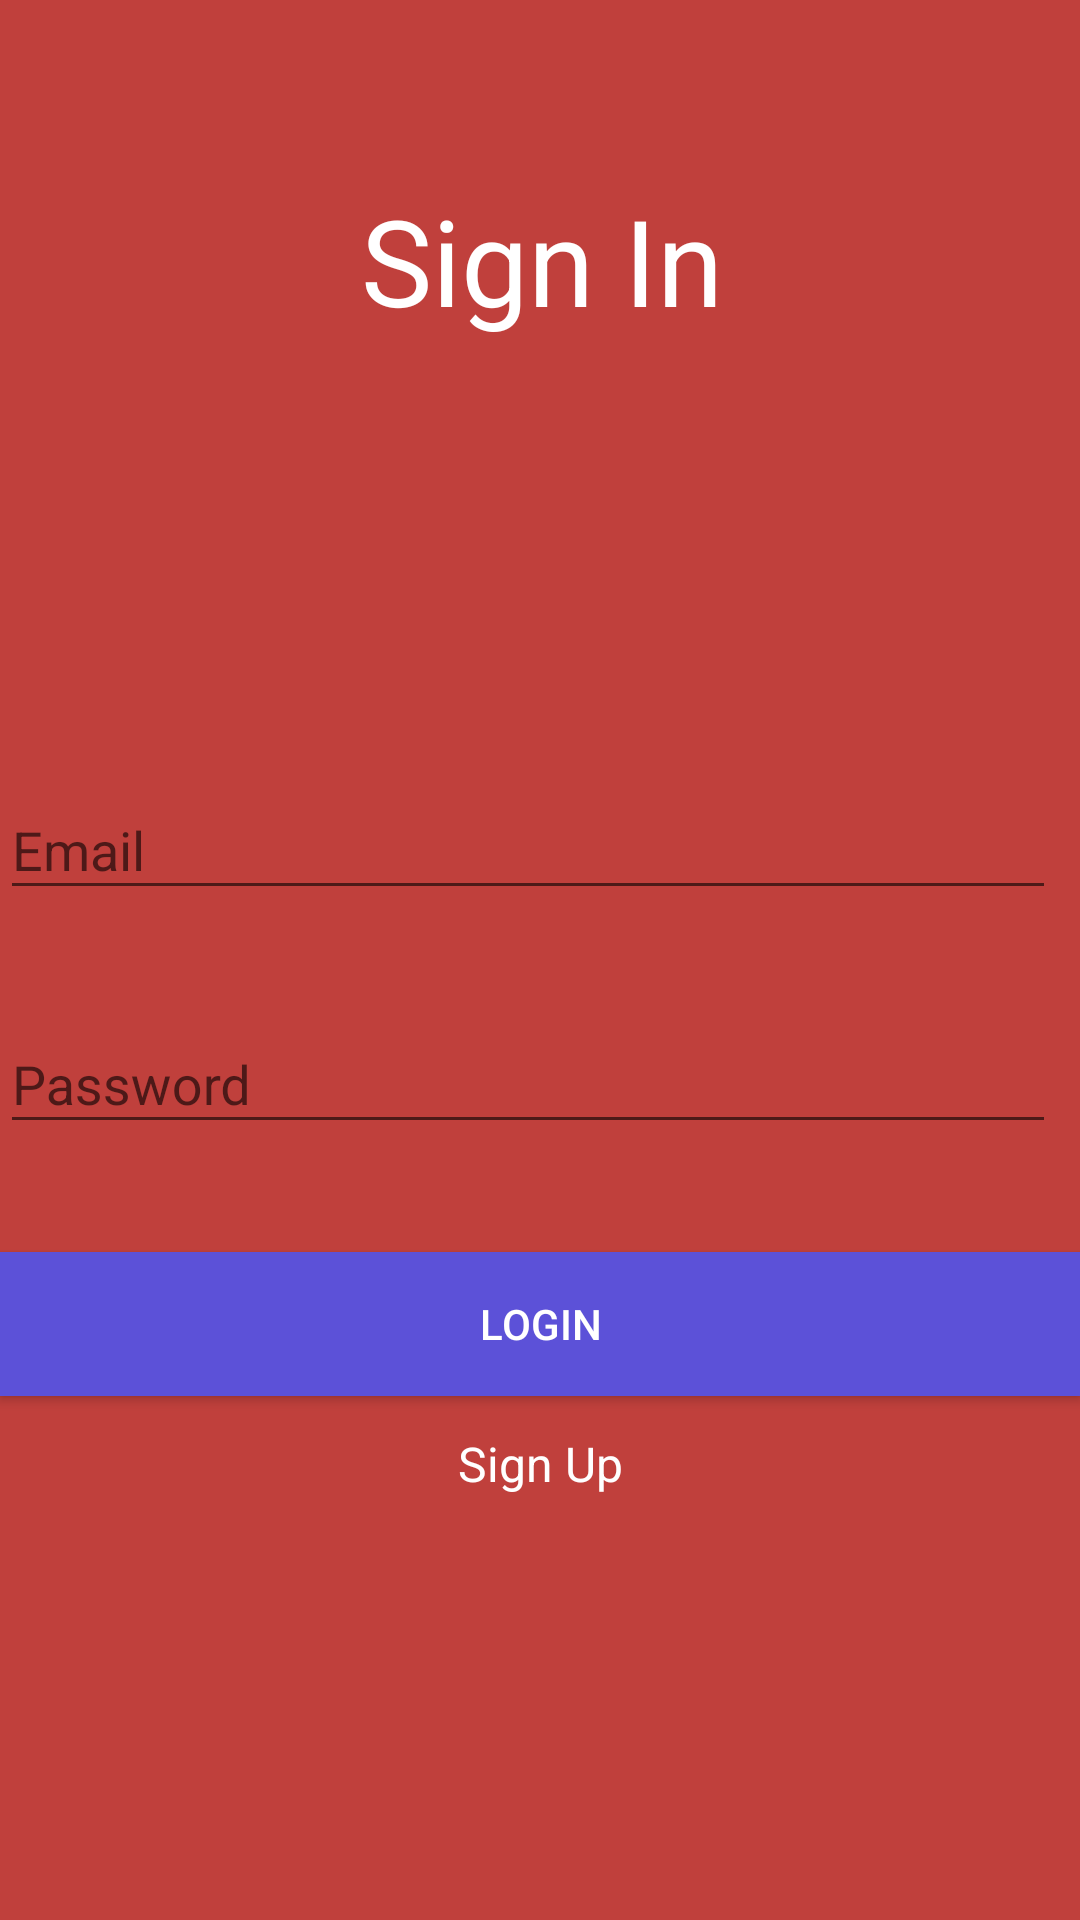

This screen was rendered from an Android layout file. Write that file and the resources it references.
<!-- AndroidManifest.xml: application theme AppTheme -->
<!-- res/layout/activity_login.xml -->
<?xml version="1.0" encoding="utf-8"?>

<android.support.constraint.ConstraintLayout xmlns:android="http://schemas.android.com/apk/res/android"
    xmlns:app="http://schemas.android.com/apk/res-auto"
    xmlns:tools="http://schemas.android.com/tools"
    android:layout_width="match_parent"
    android:layout_height="match_parent"
    android:background="@color/colorPrimaryDark"
    android:id="@+id/constraint_layout"
    tools:context=".activities.LoginActivity">

    <android.support.v7.widget.AppCompatTextView
        android:id="@+id/appCompatTextView"
        android:layout_width="188dp"
        android:layout_height="0dp"
        android:layout_marginEnd="120dp"
        android:layout_marginLeft="121dp"
        android:layout_marginRight="120dp"
        android:layout_marginStart="121dp"
        android:layout_marginTop="60dp"
        android:gravity="center"
        android:text="@string/sign_in"
        android:textColor="@color/colorText"
        android:textSize="40sp"
        app:layout_constraintEnd_toEndOf="parent"
        app:layout_constraintStart_toStartOf="parent"
        app:layout_constraintTop_toTopOf="parent" />


    <android.support.design.widget.TextInputLayout
        android:id="@+id/eT_email"
        android:layout_width="match_parent"
        android:layout_height="wrap_content"
        android:layout_marginEnd="8dp"
        android:layout_marginRight="8dp"
        android:layout_marginTop="132dp"
        android:gravity="center"
        app:hintTextAppearance="@style/TextAppearance.AppCompat.Medium"
        app:layout_constraintEnd_toEndOf="parent"
        app:layout_constraintHorizontal_bias="1.0"
        app:layout_constraintStart_toStartOf="parent"
        app:layout_constraintTop_toBottomOf="@+id/appCompatTextView">

        <android.support.design.widget.TextInputEditText
            android:id="@+id/email"
            android:layout_width="match_parent"
            android:layout_height="wrap_content"
            android:hint="@string/email"
            android:inputType="text"
            android:maxLines="1"
            android:textColorHint ="@color/colorText" />
    </android.support.design.widget.TextInputLayout>

    <android.support.design.widget.TextInputLayout
        android:id="@+id/eT_Password"
        android:layout_width="match_parent"
        android:layout_height="wrap_content"
        android:layout_marginEnd="8dp"
        android:layout_marginRight="8dp"
        android:layout_marginTop="20dp"
        android:gravity="center"
        app:hintTextAppearance="@style/TextAppearance.AppCompat.Medium"
        app:layout_constraintEnd_toEndOf="parent"
        app:layout_constraintHorizontal_bias="1.0"
        app:layout_constraintStart_toStartOf="parent"
        app:layout_constraintTop_toBottomOf="@+id/eT_email">

        <android.support.design.widget.TextInputEditText
            android:id="@+id/password"
            android:layout_width="match_parent"
            android:layout_height="wrap_content"
            android:hint="@string/password"
            android:inputType="textVisiblePassword"
            android:maxLines="1"
            android:textColorHint="@color/colorText" />

    </android.support.design.widget.TextInputLayout>

    <android.support.v7.widget.AppCompatButton
        android:id="@+id/login"
        android:layout_width="match_parent"
        android:layout_height="wrap_content"
        android:layout_marginTop="36dp"
        android:background="#5c51d8"
        android:text="@string/login"
        android:textColor="@color/colorText"
        app:layout_constraintEnd_toEndOf="parent"
        app:layout_constraintStart_toStartOf="parent"
        app:layout_constraintTop_toBottomOf="@+id/eT_Password" />

    <android.support.v7.widget.AppCompatTextView
        android:id="@+id/sign_up"
        android:layout_width="match_parent"
        android:layout_height="41dp"
        android:layout_marginBottom="62dp"
        android:layout_marginTop="2dp"
        android:gravity="center"
        android:text="@string/sign_up"
        android:textColor="@color/colorText"
        android:textSize="16sp"
        app:layout_constraintBottom_toBottomOf="parent"
        app:layout_constraintEnd_toEndOf="parent"
        app:layout_constraintHorizontal_bias="0.0"
        app:layout_constraintStart_toStartOf="parent"
        app:layout_constraintTop_toBottomOf="@+id/login"
        app:layout_constraintVertical_bias="0.0" />


</android.support.constraint.ConstraintLayout>
<!-- resources referenced by this layout -->
<resources>
  <color name="colorPrimaryDark">#C0403C</color>
  <color name="colorText">#FFFFFF</color>
  <string name="email">Email</string>
  <string name="login">Login</string>
  <string name="password">Password</string>
  <string name="sign_in">Sign In</string>
  <string name="sign_up">Sign Up</string>
  <style name="AppTheme" parent="Base.Theme.AppCompat.Light.DarkActionBar">
          
          <item name="colorPrimary">@color/colorPrimary</item>
          <item name="colorPrimaryDark">@color/colorPrimaryDark</item>
          <item name="colorAccent">@color/colorAccent</item>
          <item name="textInputStyle">@style/Widget.Design.TextInputLayout</item>
          <item name="floatingActionButtonStyle">@style/Widget.Design.FloatingActionButton</item>
  
      </style>
  <color name="colorPrimary">#F0514B</color>
  <color name="colorAccent">#F0514B</color>
</resources>
